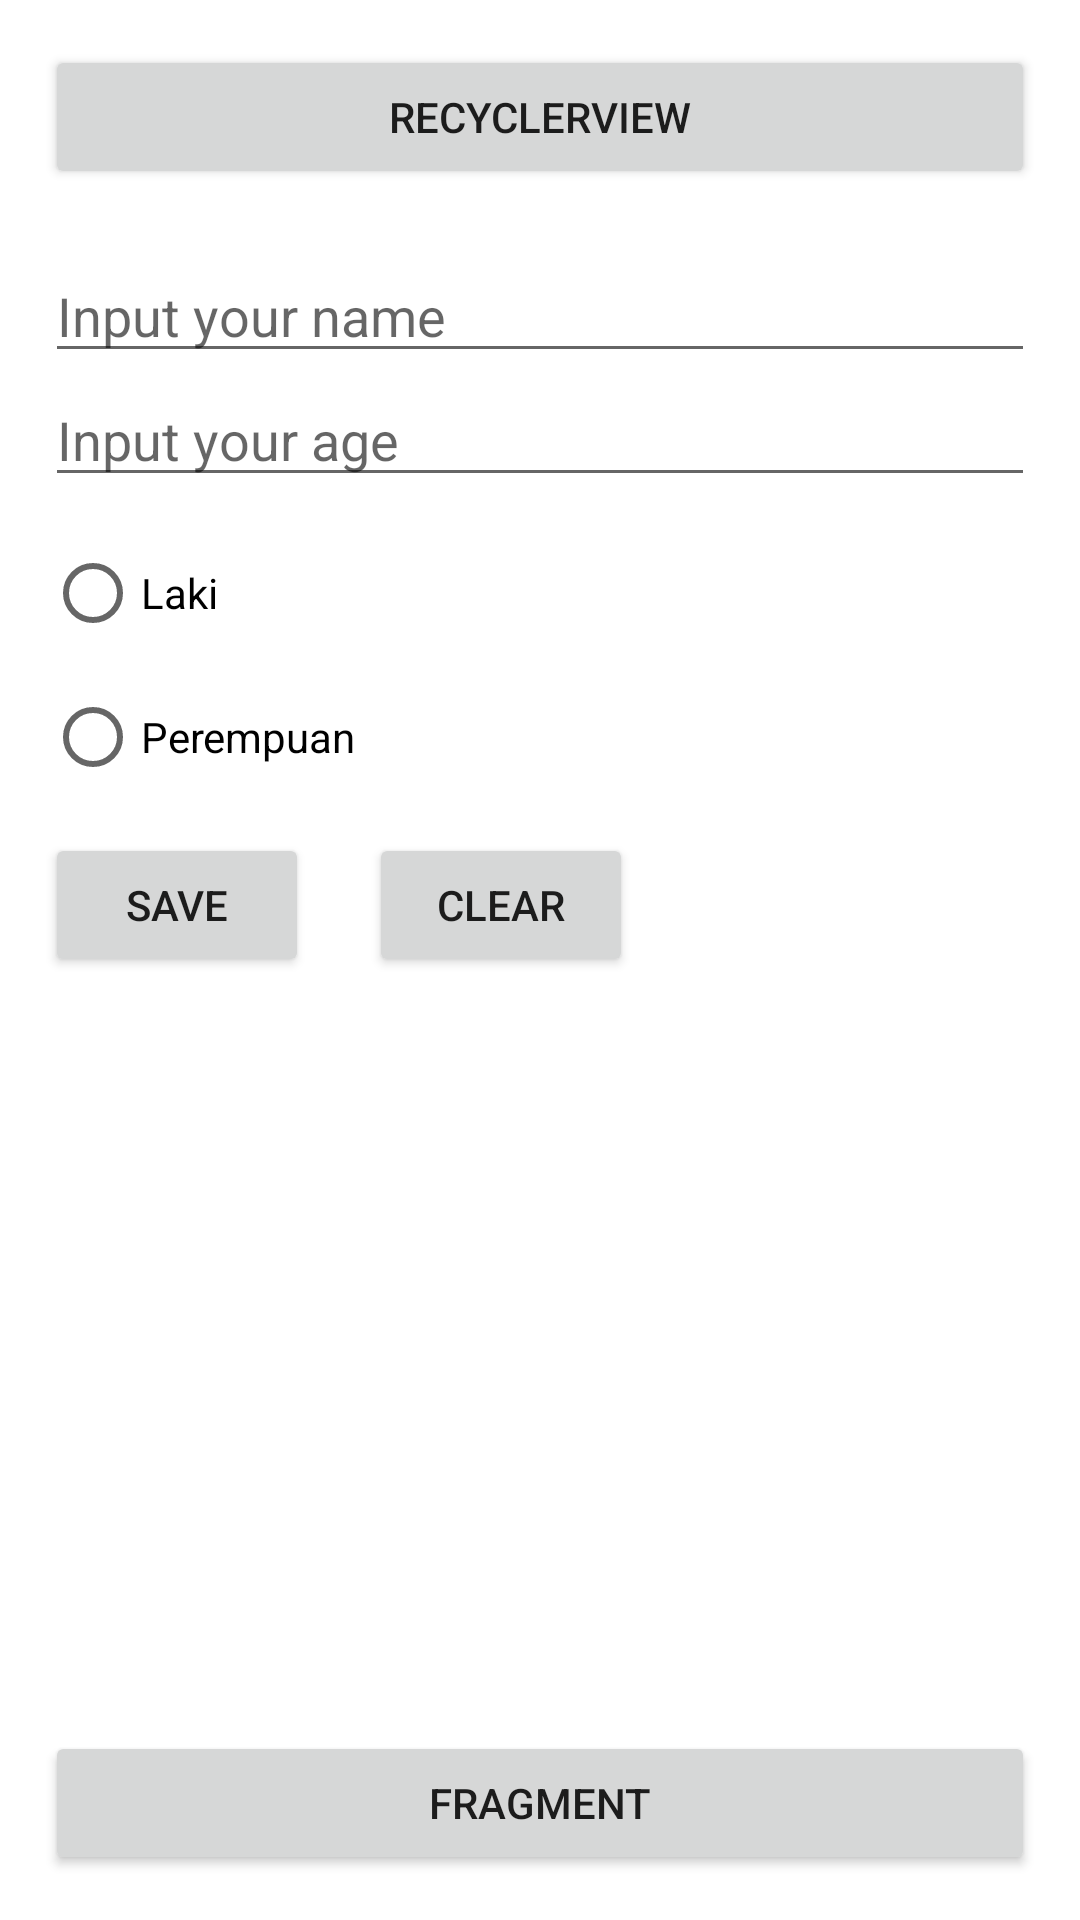

Reconstruct the res/layout file that produces this screen, plus the resources it refers to.
<!-- AndroidManifest.xml: application theme Theme.Magang -->
<!-- res/layout/activity_main.xml -->
<?xml version="1.0" encoding="utf-8"?>
<RelativeLayout xmlns:android="http://schemas.android.com/apk/res/android"
    xmlns:app="http://schemas.android.com/apk/res-auto"
    xmlns:tools="http://schemas.android.com/tools"
    android:layout_width="match_parent"
    android:layout_height="match_parent"
    tools:context=".MainActivity"
    android:padding="15dp">
    <Button
        android:layout_width="match_parent"
        android:layout_height="wrap_content"
        android:id="@+id/btnRecycler"
        android:text="RecyclerView"
        android:layout_marginBottom="20dp"
        >
    </Button>

    <LinearLayout
        android:layout_width="match_parent"
        android:layout_height="wrap_content"
        android:layout_below="@+id/btnRecycler"
        android:orientation="vertical">
        <EditText
            android:layout_width="match_parent"
            android:layout_height="wrap_content"
            android:hint="Input your name"
            android:id="@+id/inputName"
            >
        </EditText>
        <EditText
            android:layout_width="match_parent"
            android:layout_height="wrap_content"
            android:hint="Input your age"
            android:id="@+id/inputAge">
        </EditText>
        <RadioGroup
            android:id="@+id/opsi"
            android:layout_width="match_parent"
            android:layout_height="wrap_content"
            android:layout_marginBottom="8dp"
            android:layout_marginTop="8dp"
            android:orientation="vertical">

            <RadioButton
                android:id="@+id/laki"
                android:layout_width="match_parent"
                android:layout_height="wrap_content"
                android:text="Laki" />

            <RadioButton
                android:id="@+id/perempuan"
                android:layout_width="match_parent"
                android:layout_height="wrap_content"
                android:text="Perempuan" />
        </RadioGroup>
        <LinearLayout
            android:layout_width="match_parent"
            android:layout_height="wrap_content"
            android:orientation="horizontal">
            <Button
                android:layout_width="wrap_content"
                android:layout_height="wrap_content"
                android:id="@+id/btnToSave"
                android:text="Save"
                android:layout_marginRight="20dp"
                >
            </Button>
            <Button
            android:layout_width="wrap_content"
            android:layout_height="wrap_content"
            android:id="@+id/btnToClear"
            android:text="Clear"
            >
        </Button>
        </LinearLayout>
        <TextView
            android:layout_width="match_parent"
            android:layout_height="150dp"
            android:id="@+id/textToViewData">
        </TextView>
    </LinearLayout>

    <Button
        android:layout_width="match_parent"
        android:layout_height="wrap_content"
        android:id="@+id/btnToFragment"
        android:text="Fragment"
        android:layout_alignParentBottom="true"
        >
    </Button>

</RelativeLayout>
<!-- resources referenced by this layout -->
<resources>
  <style name="Theme.Magang" parent="Theme.MaterialComponents.DayNight.DarkActionBar">
          
          <item name="colorPrimary">@color/purple_500</item>
          <item name="colorPrimaryVariant">@color/purple_700</item>
          <item name="colorOnPrimary">@color/white</item>
          
          <item name="colorSecondary">@color/teal_200</item>
          <item name="colorSecondaryVariant">@color/teal_700</item>
          <item name="colorOnSecondary">@color/black</item>
          
          <item name="android:statusBarColor" tools:targetApi="l">?attr/colorPrimaryVariant</item>
          
      </style>
  <!-- not gathered from this repository: default colours our renderer supplied (Android Studio template values) -->
  <color name="purple_500">#FF6200EE</color>
  <color name="purple_700">#FF3700B3</color>
  <color name="teal_200">#FF03DAC5</color>
  <color name="teal_700">#FF018786</color>
  <color name="black">#FF000000</color>
  <color name="white">#FFFFFFFF</color>
</resources>
